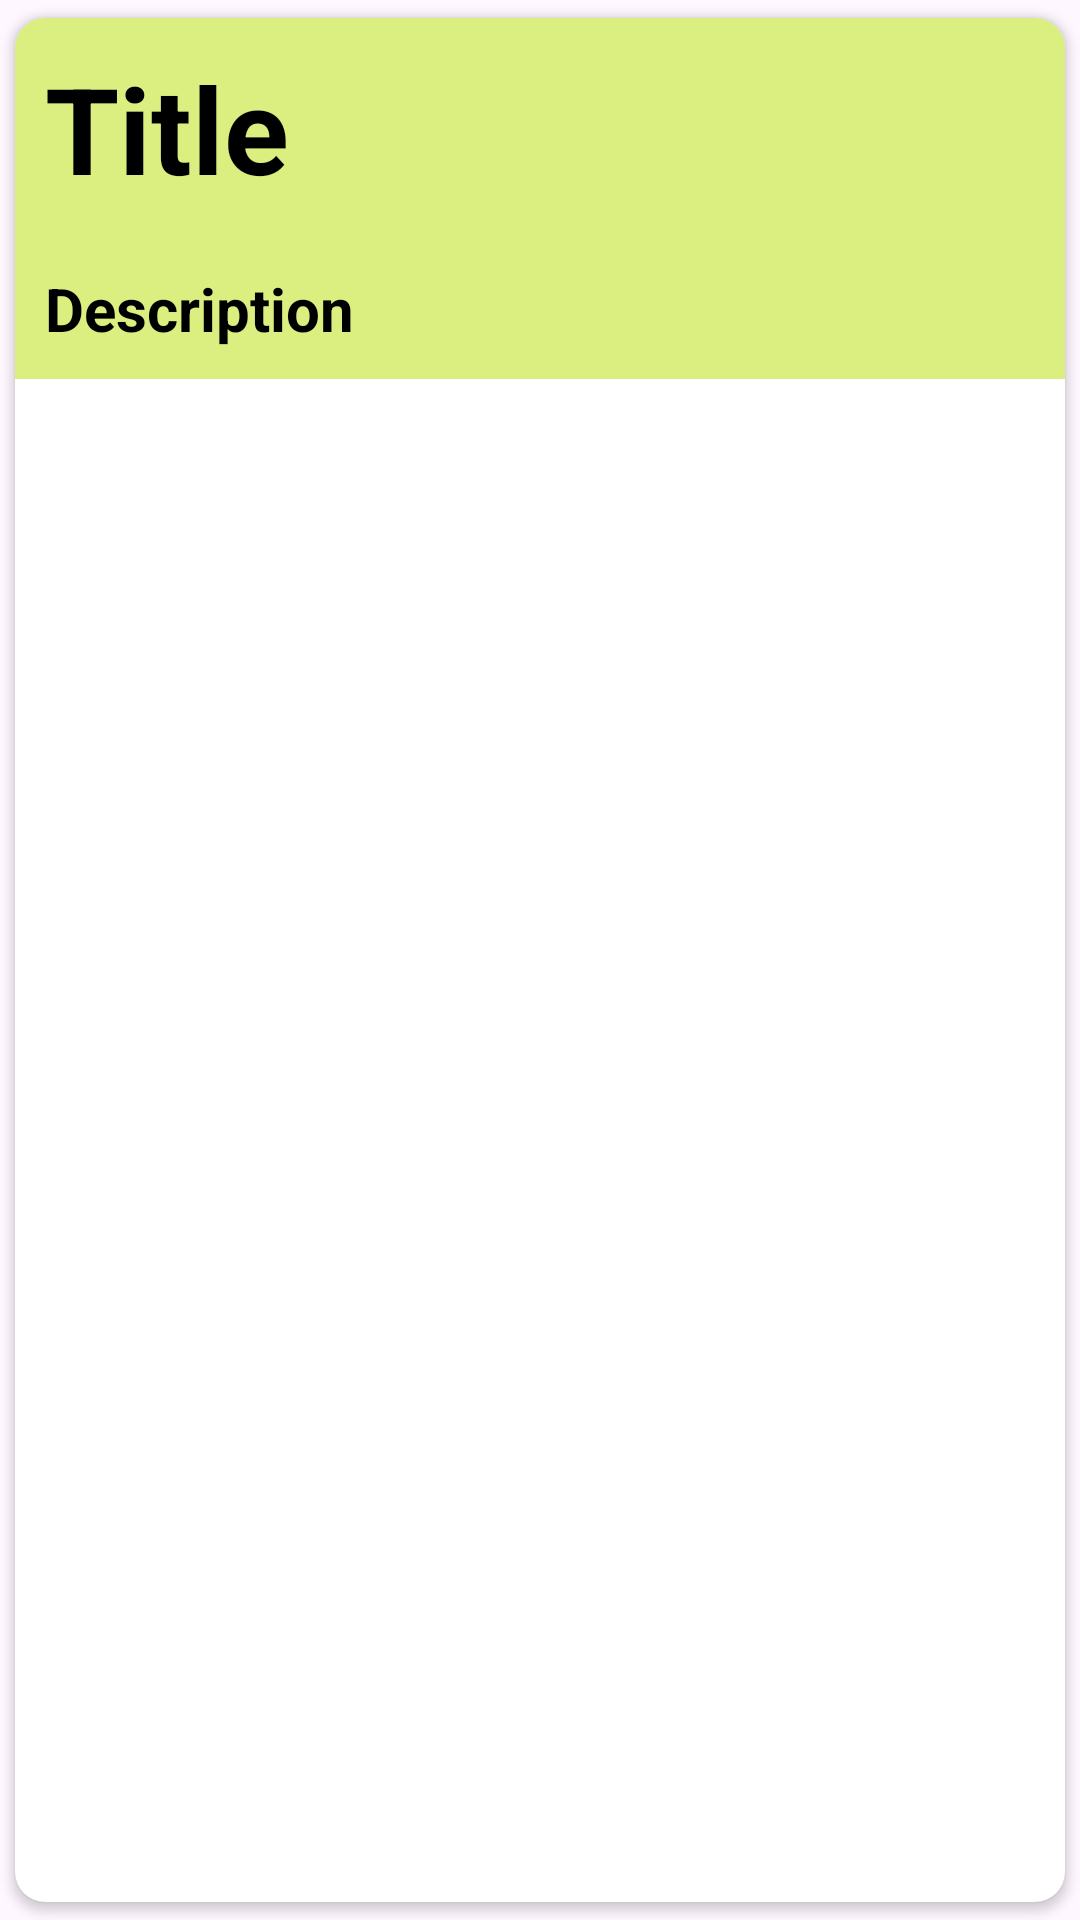

Here is an Android app screen rendered from its layout file. Give the layout XML and the strings, colors and styles it references.
<!-- AndroidManifest.xml: application theme Theme.NotesTakeProject -->
<!-- res/layout/set_rycle.xml -->
<?xml version="1.0" encoding="utf-8"?>
<androidx.cardview.widget.CardView
    xmlns:android="http://schemas.android.com/apk/res/android"
    android:layout_width="match_parent"
    xmlns:app="http://schemas.android.com/apk/res-auto"
    android:orientation="vertical"
    app:cardCornerRadius="10dp"
    android:layout_height="wrap_content"
    app:cardUseCompatPadding="true">

    <LinearLayout
        android:layout_width="match_parent"
        android:layout_height="wrap_content"
        android:orientation="vertical"
        android:id="@+id/rcycle_card"
        android:background="#DBEF81">

        <TextView
            android:layout_width="match_parent"
            android:layout_height="wrap_content"
            android:text="Title"
            android:textColor="@color/black"
            android:textStyle="bold"
            android:padding="10dp"
            android:textSize="40dp"
            android:id="@+id/rycle_title"/>


        <TextView
            android:layout_width="match_parent"
            android:layout_height="wrap_content"
            android:text="Description"
            android:padding="10dp"
            android:textColor="@color/black"
            android:textStyle="bold"
            android:textSize="20dp"
            android:id="@+id/rycle_description"/>
    </LinearLayout>

</androidx.cardview.widget.CardView>
<!-- resources referenced by this layout -->
<resources>
  <style name="Theme.NotesTakeProject" parent="Base.Theme.NotesTakeProject" />
  <style name="Base.Theme.NotesTakeProject" parent="Theme.Material3.DayNight.NoActionBar">
          
          
      </style>
  <!-- not gathered from this repository: default colours our renderer supplied (Android Studio template values) -->
  <color name="black">#FF000000</color>
</resources>
